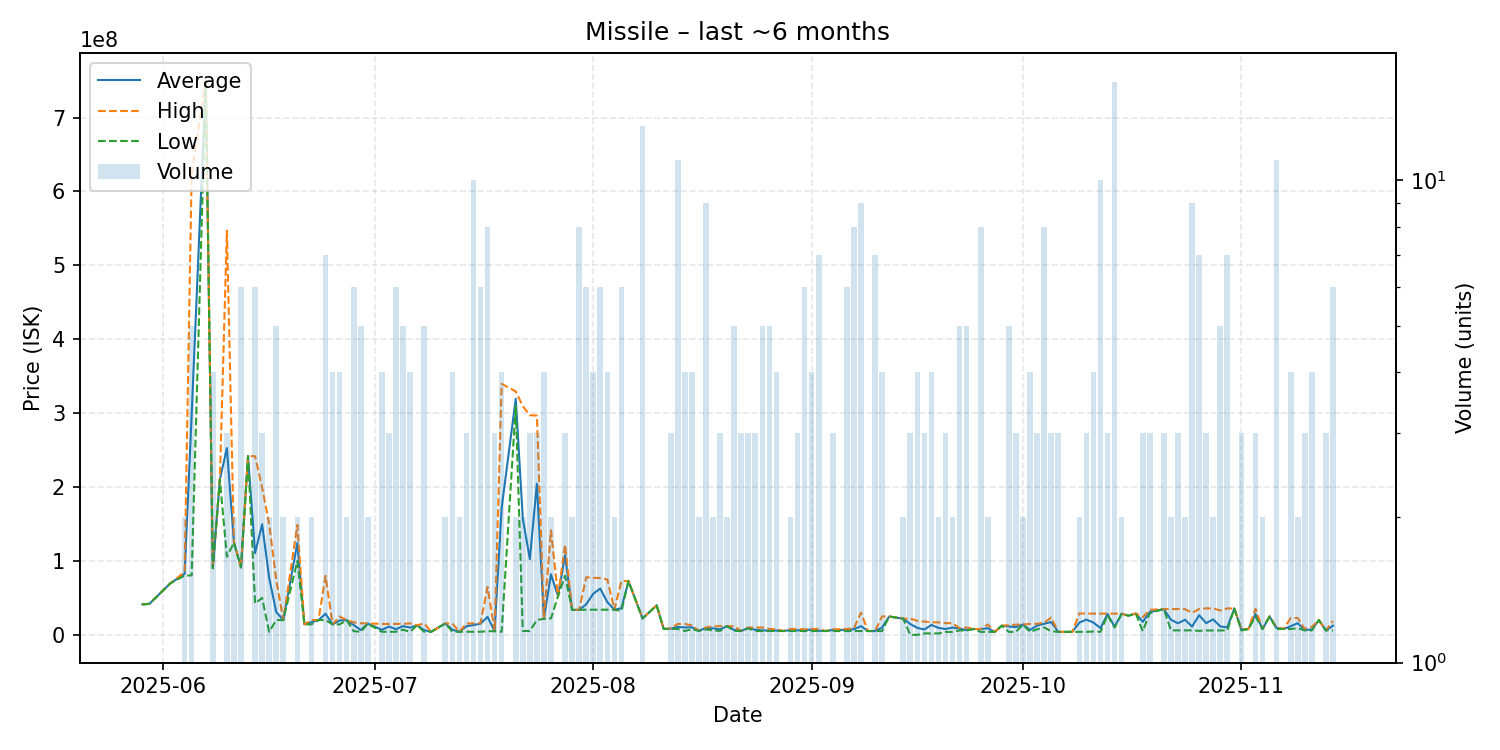

The table this chart was drawn from, first rows:
date, average, highest, lowest, order_count, volume
2025-05-29, 41340000, 41340000, 41340000, 1, 1
2025-05-30, 42000000, 42000000, 42000000, 1, 1
2025-06-02, 70010000, 70010000, 70010000, 1, 1
2025-06-04, 82620000, 85000000, 80240000, 2, 2
2025-06-05, 298282000, 624950000, 80480000, 5, 5
2025-06-07, 749900000, 749900000, 749900000, 1, 1
2025-06-08, 90527500, 92000000, 90030000, 4, 4
2025-06-09, 210200000, 210200000, 210200000, 1, 1
2025-06-10, 252800000, 547000000, 105700000, 3, 3
2025-06-11, 125050000, 125100000, 125000000, 2, 2
2025-06-12, 91333333, 91350000, 91260000, 5, 6
2025-06-13, 242000000, 242000000, 242000000, 1, 1
2025-06-14, 110653500, 241800000, 42605000, 6, 6
2025-06-15, 149700000, 199550000, 50000000, 3, 3
2025-06-16, 77117500, 150100000, 4135000, 2, 2
2025-06-17, 31038000, 75000000, 20045000, 4, 5
2025-06-18, 20040000, 20040000, 20040000, 2, 2
2025-06-20, 124400000, 148800000, 100000000, 2, 2
2025-06-21, 14200000, 14200000, 14200000, 1, 1
2025-06-22, 17140000, 20010000, 14270000, 2, 2
2025-06-23, 20100000, 20100000, 20100000, 1, 1
2025-06-24, 28625714, 79790000, 20100000, 6, 7
2025-06-25, 14170000, 14170000, 14170000, 3, 4
2025-06-26, 19542500, 24935000, 14150000, 4, 4
2025-06-27, 19995000, 20000000, 19990000, 2, 2
2025-06-28, 13271667, 16975000, 5005000, 6, 6
2025-06-29, 6628400, 15690000, 4151000, 5, 5
2025-06-30, 15275000, 15550000, 15000000, 2, 2
2025-07-02, 6848000, 14790000, 4201000, 3, 4
2025-07-03, 11263667, 14790000, 4211000, 3, 3
2025-07-04, 7758500, 14835000, 4220000, 5, 6
2025-07-05, 11851200, 15000000, 7008000, 5, 5
2025-07-06, 9870750, 15530000, 4211500, 4, 4
2025-07-07, 13000000, 13000000, 13000000, 1, 1
2025-07-08, 6475400, 15520000, 4214000, 4, 5
2025-07-09, 4214000, 4214000, 4214000, 1, 1
2025-07-11, 15485000, 15490000, 15480000, 2, 2
2025-07-12, 7055000, 15510000, 4237000, 4, 4
2025-07-13, 4237500, 4238000, 4237000, 2, 2
2025-07-14, 11696000, 15425000, 4238000, 3, 3
2025-07-15, 13243100, 15490000, 4240500, 10, 10
2025-07-16, 15200000, 15700000, 4250000, 6, 6
2025-07-17, 24365000, 64950000, 5002000, 8, 8
2025-07-18, 5001000, 5001000, 5001000, 2, 3
2025-07-19, 171983250, 339700000, 4266500, 4, 4
2025-07-21, 319600000, 329500000, 309700000, 2, 2
2025-07-22, 157363000, 309500000, 5226000, 2, 2
2025-07-23, 102580000, 297200000, 5270000, 2, 3
2025-07-24, 204633333, 296850000, 20200000, 3, 3
2025-07-25, 21907500, 22210000, 21780000, 3, 4
2025-07-26, 81950000, 141600000, 22300000, 2, 2
2025-07-27, 52370000, 52370000, 52370000, 1, 1
2025-07-28, 108000000, 122000000, 80000000, 3, 3
2025-07-29, 33775000, 33790000, 33760000, 2, 2
2025-07-30, 33965000, 33980000, 33960000, 5, 8
2025-07-31, 41370000, 77980000, 34050000, 5, 6
2025-08-01, 55675000, 77290000, 34060000, 4, 4
2025-08-02, 62651667, 76945000, 34095000, 6, 6
2025-08-03, 44355000, 74930000, 34170000, 4, 4
2025-08-04, 34100000, 34100000, 34100000, 2, 2
... 97 more rows
